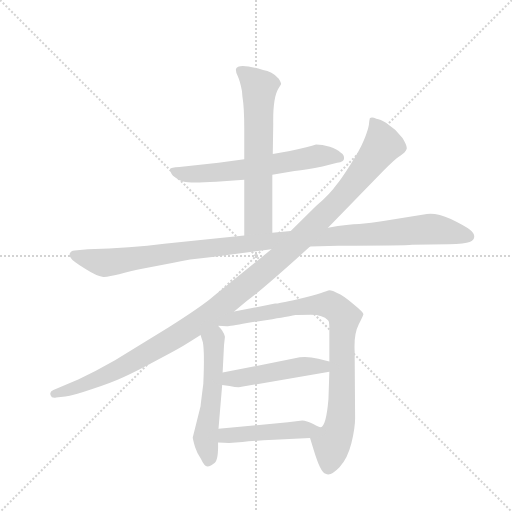
t = 0.00 s
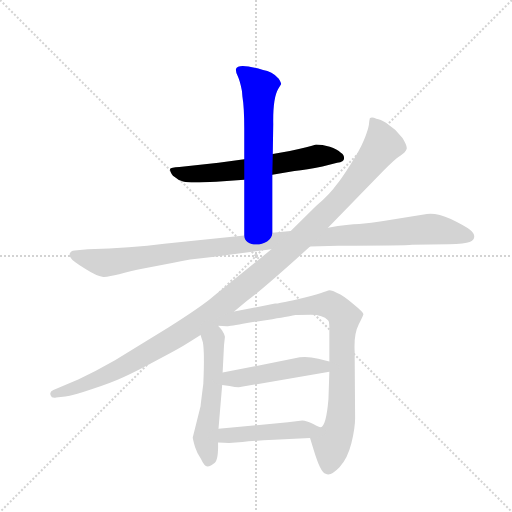
t = 1.49 s
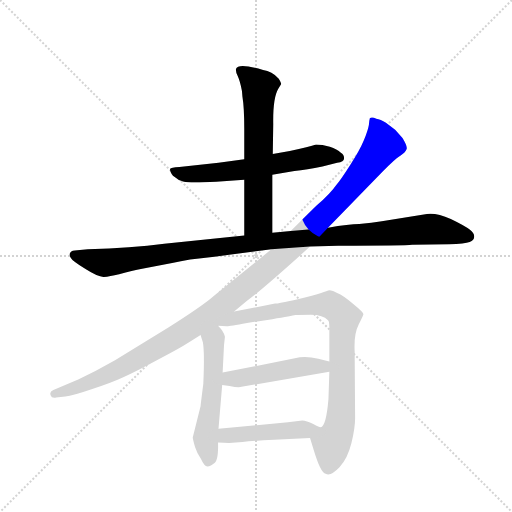
t = 2.98 s
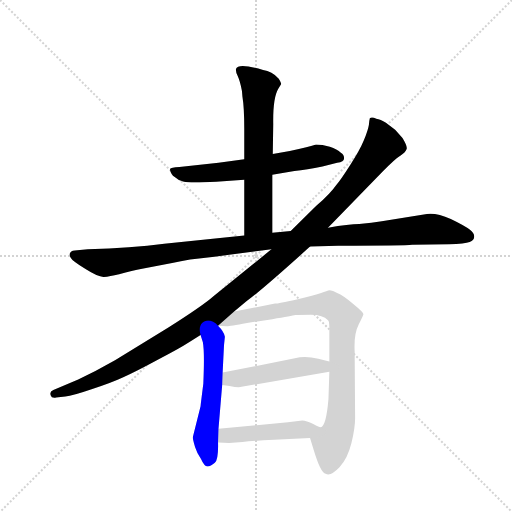
t = 4.48 s
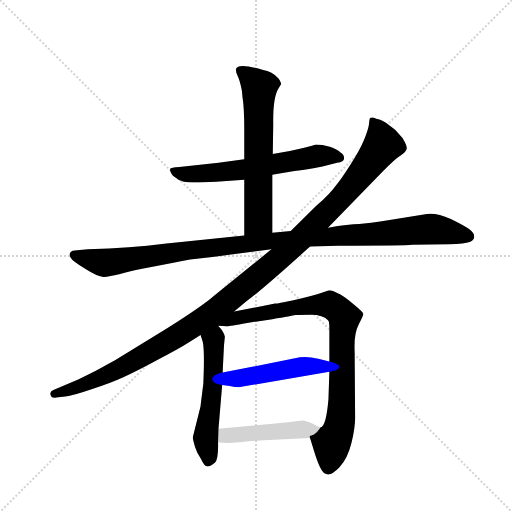
t = 5.97 s
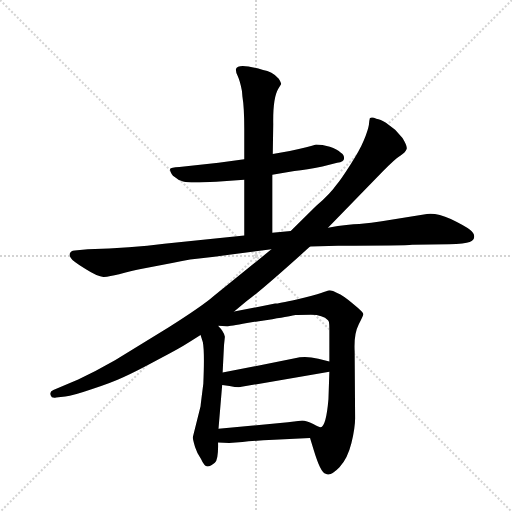
t = 7.46 s

The animated SVG that drew these frames (rendered in a browser with its animation timeline set to each time). Animation: 8 CSS @keyframes rules; one cycle of 7.46 s.

<svg version="1.1" viewBox="0 0 1024 1024" xmlns="http://www.w3.org/2000/svg">
  <g stroke="lightgray" stroke-dasharray="1,1" stroke-width="1" transform="scale(4, 4)">
    <line x1="0" y1="0" x2="256" y2="256"></line>
    <line x1="256" y1="0" x2="0" y2="256"></line>
    <line x1="128" y1="0" x2="128" y2="256"></line>
    <line x1="0" y1="128" x2="256" y2="128"></line>
  </g>
  <g transform="scale(0.92, -0.92) translate(60, -900)">
    <style type="text/css">
      
        @keyframes keyframes0 {
          from {
            stroke: blue;
            stroke-dashoffset: 624;
            stroke-width: 128;
          }
          67% {
            animation-timing-function: step-end;
            stroke: blue;
            stroke-dashoffset: 0;
            stroke-width: 128;
          }
          to {
            stroke: black;
            stroke-width: 1024;
          }
        }
        #make-me-a-hanzi-animation-0 {
          animation: keyframes0 0.7578125s both;
          animation-delay: 0s;
          animation-timing-function: linear;
        }
      
        @keyframes keyframes1 {
          from {
            stroke: blue;
            stroke-dashoffset: 636;
            stroke-width: 128;
          }
          67% {
            animation-timing-function: step-end;
            stroke: blue;
            stroke-dashoffset: 0;
            stroke-width: 128;
          }
          to {
            stroke: black;
            stroke-width: 1024;
          }
        }
        #make-me-a-hanzi-animation-1 {
          animation: keyframes1 0.767578125s both;
          animation-delay: 0.7578125s;
          animation-timing-function: linear;
        }
      
        @keyframes keyframes2 {
          from {
            stroke: blue;
            stroke-dashoffset: 1120;
            stroke-width: 128;
          }
          78% {
            animation-timing-function: step-end;
            stroke: blue;
            stroke-dashoffset: 0;
            stroke-width: 128;
          }
          to {
            stroke: black;
            stroke-width: 1024;
          }
        }
        #make-me-a-hanzi-animation-2 {
          animation: keyframes2 1.1614583333333333s both;
          animation-delay: 1.525390625s;
          animation-timing-function: linear;
        }
      
        @keyframes keyframes3 {
          from {
            stroke: blue;
            stroke-dashoffset: 1222;
            stroke-width: 128;
          }
          80% {
            animation-timing-function: step-end;
            stroke: blue;
            stroke-dashoffset: 0;
            stroke-width: 128;
          }
          to {
            stroke: black;
            stroke-width: 1024;
          }
        }
        #make-me-a-hanzi-animation-3 {
          animation: keyframes3 1.2444661458333333s both;
          animation-delay: 2.686848958333333s;
          animation-timing-function: linear;
        }
      
        @keyframes keyframes4 {
          from {
            stroke: blue;
            stroke-dashoffset: 543;
            stroke-width: 128;
          }
          64% {
            animation-timing-function: step-end;
            stroke: blue;
            stroke-dashoffset: 0;
            stroke-width: 128;
          }
          to {
            stroke: black;
            stroke-width: 1024;
          }
        }
        #make-me-a-hanzi-animation-4 {
          animation: keyframes4 0.69189453125s both;
          animation-delay: 3.931315104166666s;
          animation-timing-function: linear;
        }
      
        @keyframes keyframes5 {
          from {
            stroke: blue;
            stroke-dashoffset: 860;
            stroke-width: 128;
          }
          74% {
            animation-timing-function: step-end;
            stroke: blue;
            stroke-dashoffset: 0;
            stroke-width: 128;
          }
          to {
            stroke: black;
            stroke-width: 1024;
          }
        }
        #make-me-a-hanzi-animation-5 {
          animation: keyframes5 0.9498697916666666s both;
          animation-delay: 4.623209635416666s;
          animation-timing-function: linear;
        }
      
        @keyframes keyframes6 {
          from {
            stroke: blue;
            stroke-dashoffset: 482;
            stroke-width: 128;
          }
          61% {
            animation-timing-function: step-end;
            stroke: blue;
            stroke-dashoffset: 0;
            stroke-width: 128;
          }
          to {
            stroke: black;
            stroke-width: 1024;
          }
        }
        #make-me-a-hanzi-animation-6 {
          animation: keyframes6 0.6422526041666666s both;
          animation-delay: 5.573079427083333s;
          animation-timing-function: linear;
        }
      
        @keyframes keyframes7 {
          from {
            stroke: blue;
            stroke-dashoffset: 463;
            stroke-width: 128;
          }
          60% {
            animation-timing-function: step-end;
            stroke: blue;
            stroke-dashoffset: 0;
            stroke-width: 128;
          }
          to {
            stroke: black;
            stroke-width: 1024;
          }
        }
        #make-me-a-hanzi-animation-7 {
          animation: keyframes7 0.6267903645833334s both;
          animation-delay: 6.21533203125s;
          animation-timing-function: linear;
        }
      
    </style>
    
      <path d="M 532 520 L 580 528 Q 607 531 641 538 L 673 546 Q 688 548 688 556 Q 688 564 681 568 Q 673 576 657 581 Q 640 586 627 586 Q 613 581 570 572 L 533 565 L 471 554 L 415 546 L 330 537 Q 311 536 310 533 Q 308 529 316 518 Q 327 508 340 505 Q 353 502 410 505 L 471 509 L 532 520 Z" fill="lightgray"></path>
    
      <path d="M 532 394 L 532 520 L 533 565 L 534 630 Q 533 687 545 707 L 551 717 Q 552 719 546 729 Q 531 746 512 748 Q 457 764 453 750 Q 452 744 457 734 Q 462 723 466 702 L 467 690 Q 471 666 471 620 L 471 554 L 471 509 L 471 388 C 471 358 532 364 532 394 Z" fill="lightgray"></path>
    
      <path d="M 614 364 L 675 366 Q 820 366 836 368 L 916 369 Q 951 370 961 374 Q 971 378 971 386 Q 971 393 961 401 Q 951 409 920 424 Q 889 438 868 435 L 770 419 Q 749 416 721 413 Q 699 413 653 405 L 572 398 L 532 394 L 471 388 L 297 370 Q 226 361 131 358 L 108 356 Q 96 356 93 351 Q 89 346 94 339 Q 98 332 126 315 Q 154 297 166 298 Q 178 299 199 304 Q 228 312 249 316 L 317 329 Q 345 336 406 342 L 530 358 L 614 364 Z" fill="lightgray"></path>
    
      <path d="M 449 223 L 477 246 Q 510 270 614 364 L 653 405 L 773 528 Q 799 555 811 562 Q 822 569 824 576 Q 826 582 815 600 L 799 618 L 779 633 Q 767 641 758 642 Q 748 647 744 643 Q 743 640 742 629 Q 740 617 731 595 Q 722 573 701 541 Q 680 508 671 498 Q 659 480 627 452 L 572 398 L 530 358 L 404 256 Q 383 237 306 188 L 190 117 Q 148 93 110 75 L 56 52 Q 47 48 50 41 Q 52 34 62 36 L 82 38 Q 98 40 139 54 Q 180 67 208 80 Q 235 92 283 118 Q 331 143 351 156 L 376 172 L 414 192 L 449 223 Z" fill="lightgray"></path>
    
      <path d="M 376 172 L 381 156 Q 385 135 382 66 Q 376 19 376 17 L 359 -51 Q 359 -54 364 -72 Q 368 -85 377 -98 Q 384 -114 391 -114 Q 398 -114 407 -106 Q 415 -99 414 -62 L 415 -32 L 423 63 L 424 90 L 427 150 L 429 168 Q 427 179 414 192 C 394 214 367 201 376 172 Z" fill="lightgray"></path>
    
      <path d="M 614 -52 L 622 -78 Q 637 -128 648 -130 Q 659 -136 678 -116 Q 696 -96 704 -63 Q 712 -30 712 -9 L 711 136 Q 709 174 720 195 Q 730 215 730 217 Q 730 221 708 239 Q 686 258 673 263 Q 663 269 657 269 Q 651 268 638 263 Q 624 258 585 249 Q 545 240 538 240 L 449 223 C 420 217 384 194 414 192 L 433 191 Q 434 190 477 198 L 532 206 Q 575 213 582 215 Q 589 216 616 216 Q 642 216 653 204 Q 656 203 656 186 L 656 114 L 656 92 L 654 32 Q 649 -27 637 -29 C 621 -54 611 -43 614 -52 Z" fill="lightgray"></path>
    
      <path d="M 423 63 L 439 61 Q 458 57 465 59 L 656 92 C 686 97 685 107 656 114 L 632 120 Q 603 127 581 121 L 424 90 C 395 84 393 67 423 63 Z" fill="lightgray"></path>
    
      <path d="M 414 -62 L 438 -63 L 467 -61 Q 491 -58 536 -56 L 614 -52 C 644 -50 665 -39 637 -29 Q 636 -30 621 -22 Q 606 -14 597 -14 L 566 -18 L 415 -32 C 385 -35 384 -61 414 -62 Z" fill="lightgray"></path>
    
    
      <clipPath id="make-me-a-hanzi-clip-0">
        <path d="M 532 520 L 580 528 Q 607 531 641 538 L 673 546 Q 688 548 688 556 Q 688 564 681 568 Q 673 576 657 581 Q 640 586 627 586 Q 613 581 570 572 L 533 565 L 471 554 L 415 546 L 330 537 Q 311 536 310 533 Q 308 529 316 518 Q 327 508 340 505 Q 353 502 410 505 L 471 509 L 532 520 Z"></path>
      </clipPath>
      <path clip-path="url(#make-me-a-hanzi-clip-0)" d="M 314 530 L 329 523 L 380 522 L 490 534 L 632 561 L 677 558" fill="none" id="make-me-a-hanzi-animation-0" stroke-dasharray="496 992" stroke-linecap="round"></path>
    
      <clipPath id="make-me-a-hanzi-clip-1">
        <path d="M 532 394 L 532 520 L 533 565 L 534 630 Q 533 687 545 707 L 551 717 Q 552 719 546 729 Q 531 746 512 748 Q 457 764 453 750 Q 452 744 457 734 Q 462 723 466 702 L 467 690 Q 471 666 471 620 L 471 554 L 471 509 L 471 388 C 471 358 532 364 532 394 Z"></path>
      </clipPath>
      <path clip-path="url(#make-me-a-hanzi-clip-1)" d="M 461 747 L 504 710 L 502 422 L 478 396" fill="none" id="make-me-a-hanzi-animation-1" stroke-dasharray="508 1016" stroke-linecap="round"></path>
    
      <clipPath id="make-me-a-hanzi-clip-2">
        <path d="M 614 364 L 675 366 Q 820 366 836 368 L 916 369 Q 951 370 961 374 Q 971 378 971 386 Q 971 393 961 401 Q 951 409 920 424 Q 889 438 868 435 L 770 419 Q 749 416 721 413 Q 699 413 653 405 L 572 398 L 532 394 L 471 388 L 297 370 Q 226 361 131 358 L 108 356 Q 96 356 93 351 Q 89 346 94 339 Q 98 332 126 315 Q 154 297 166 298 Q 178 299 199 304 Q 228 312 249 316 L 317 329 Q 345 336 406 342 L 530 358 L 614 364 Z"></path>
      </clipPath>
      <path clip-path="url(#make-me-a-hanzi-clip-2)" d="M 103 346 L 166 329 L 511 375 L 866 402 L 959 386" fill="none" id="make-me-a-hanzi-animation-2" stroke-dasharray="992 1984" stroke-linecap="round"></path>
    
      <clipPath id="make-me-a-hanzi-clip-3">
        <path d="M 449 223 L 477 246 Q 510 270 614 364 L 653 405 L 773 528 Q 799 555 811 562 Q 822 569 824 576 Q 826 582 815 600 L 799 618 L 779 633 Q 767 641 758 642 Q 748 647 744 643 Q 743 640 742 629 Q 740 617 731 595 Q 722 573 701 541 Q 680 508 671 498 Q 659 480 627 452 L 572 398 L 530 358 L 404 256 Q 383 237 306 188 L 190 117 Q 148 93 110 75 L 56 52 Q 47 48 50 41 Q 52 34 62 36 L 82 38 Q 98 40 139 54 Q 180 67 208 80 Q 235 92 283 118 Q 331 143 351 156 L 376 172 L 414 192 L 449 223 Z"></path>
      </clipPath>
      <path clip-path="url(#make-me-a-hanzi-clip-3)" d="M 750 635 L 763 617 L 772 585 L 754 559 L 674 461 L 517 312 L 395 213 L 281 143 L 142 71 L 58 44" fill="none" id="make-me-a-hanzi-animation-3" stroke-dasharray="1094 2188" stroke-linecap="round"></path>
    
      <clipPath id="make-me-a-hanzi-clip-4">
        <path d="M 376 172 L 381 156 Q 385 135 382 66 Q 376 19 376 17 L 359 -51 Q 359 -54 364 -72 Q 368 -85 377 -98 Q 384 -114 391 -114 Q 398 -114 407 -106 Q 415 -99 414 -62 L 415 -32 L 423 63 L 424 90 L 427 150 L 429 168 Q 427 179 414 192 C 394 214 367 201 376 172 Z"></path>
      </clipPath>
      <path clip-path="url(#make-me-a-hanzi-clip-4)" d="M 412 180 L 404 161 L 401 41 L 387 -50 L 392 -104" fill="none" id="make-me-a-hanzi-animation-4" stroke-dasharray="415 830" stroke-linecap="round"></path>
    
      <clipPath id="make-me-a-hanzi-clip-5">
        <path d="M 614 -52 L 622 -78 Q 637 -128 648 -130 Q 659 -136 678 -116 Q 696 -96 704 -63 Q 712 -30 712 -9 L 711 136 Q 709 174 720 195 Q 730 215 730 217 Q 730 221 708 239 Q 686 258 673 263 Q 663 269 657 269 Q 651 268 638 263 Q 624 258 585 249 Q 545 240 538 240 L 449 223 C 420 217 384 194 414 192 L 433 191 Q 434 190 477 198 L 532 206 Q 575 213 582 215 Q 589 216 616 216 Q 642 216 653 204 Q 656 203 656 186 L 656 114 L 656 92 L 654 32 Q 649 -27 637 -29 C 621 -54 611 -43 614 -52 Z"></path>
      </clipPath>
      <path clip-path="url(#make-me-a-hanzi-clip-5)" d="M 429 196 L 474 214 L 615 237 L 657 238 L 685 215 L 680 -13 L 661 -64 L 654 -115" fill="none" id="make-me-a-hanzi-animation-5" stroke-dasharray="732 1464" stroke-linecap="round"></path>
    
      <clipPath id="make-me-a-hanzi-clip-6">
        <path d="M 423 63 L 439 61 Q 458 57 465 59 L 656 92 C 686 97 685 107 656 114 L 632 120 Q 603 127 581 121 L 424 90 C 395 84 393 67 423 63 Z"></path>
      </clipPath>
      <path clip-path="url(#make-me-a-hanzi-clip-6)" d="M 428 70 L 578 100 L 642 103 L 648 109" fill="none" id="make-me-a-hanzi-animation-6" stroke-dasharray="354 708" stroke-linecap="round"></path>
    
      <clipPath id="make-me-a-hanzi-clip-7">
        <path d="M 414 -62 L 438 -63 L 467 -61 Q 491 -58 536 -56 L 614 -52 C 644 -50 665 -39 637 -29 Q 636 -30 621 -22 Q 606 -14 597 -14 L 566 -18 L 415 -32 C 385 -35 384 -61 414 -62 Z"></path>
      </clipPath>
      <path clip-path="url(#make-me-a-hanzi-clip-7)" d="M 420 -55 L 431 -47 L 454 -44 L 624 -30" fill="none" id="make-me-a-hanzi-animation-7" stroke-dasharray="335 670" stroke-linecap="round"></path>
    
  </g>
</svg>
